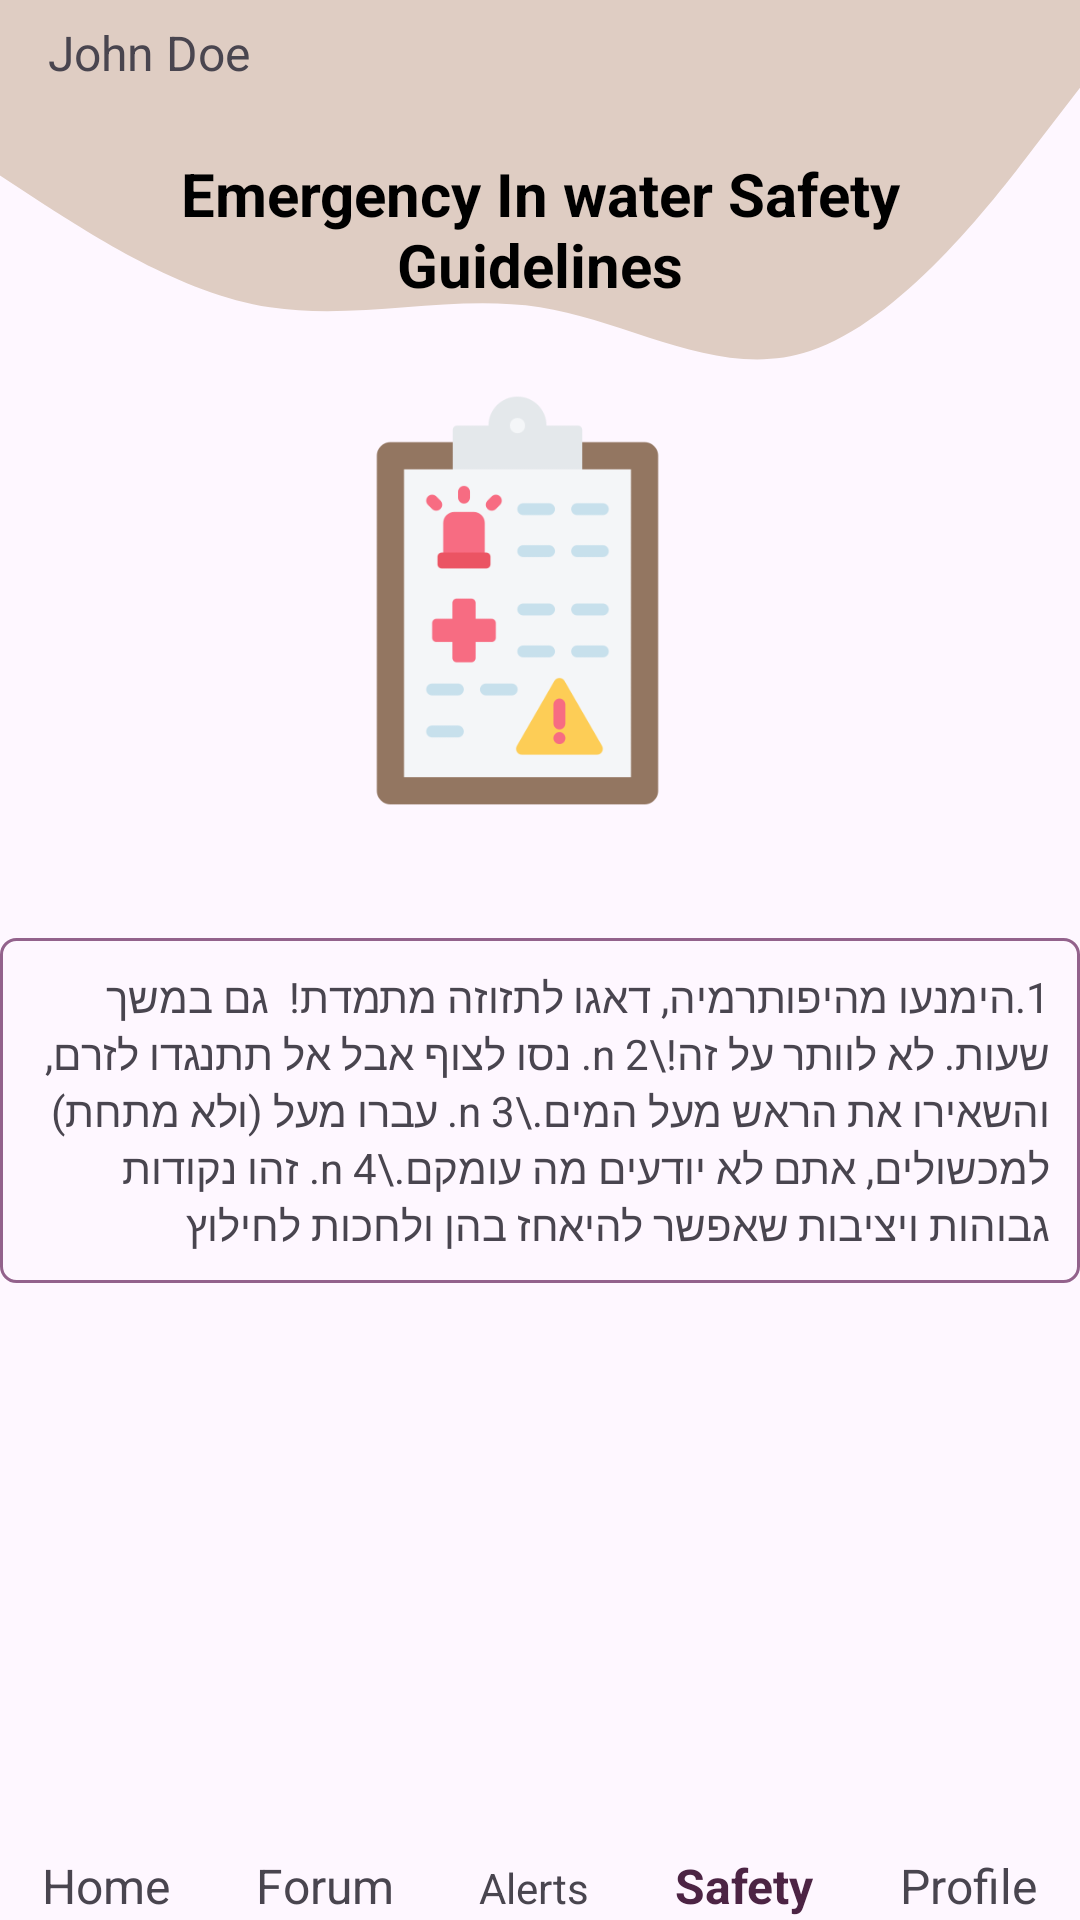

Layout XML and referenced resources for this Android screen:
<!-- AndroidManifest.xml: application theme Theme.FloodChasers -->
<!-- res/layout/activity_emergency_in_water.xml -->
<?xml version="1.0" encoding="utf-8"?>
<androidx.appcompat.widget.LinearLayoutCompat xmlns:android="http://schemas.android.com/apk/res/android"
    xmlns:app="http://schemas.android.com/apk/res-auto"
    xmlns:tools="http://schemas.android.com/tools"
    android:layout_width="match_parent"
    android:layout_height="match_parent"
    android:layout_gravity="center"
    android:layout_margin="20dp"
    android:orientation="vertical"
    tools:context=".Activities.SignUpActivity"
    android:background="@drawable/ic_launcher_background_wave_up">

    
    <LinearLayout
        android:layout_width="match_parent"
        android:layout_height="wrap_content"
        android:orientation="horizontal">




        <TextView
            android:id="@+id/username"
            android:layout_width="250dp"
            android:layout_height="wrap_content"
            android:text="John Doe"
            android:textSize="16sp"
            android:layout_gravity="center_vertical"
            android:layout_marginStart="16dp" />

        <ImageView
            android:id="@+id/settings"
            android:layout_width="25dp"
            android:layout_height="25dp"
            android:layout_marginLeft="20dp"
            android:layout_marginTop="10dp"
            android:src="@drawable/cogwheel" />
    </LinearLayout>

    
    <TextView
        android:layout_width="match_parent"
        android:layout_height="wrap_content"
        android:id="@+id/TV_in_water_prep"
        android:text="Emergency In water Safety Guidelines"
        android:padding="16dp"
        android:textSize="20dp"
        android:textAlignment="center"
        android:textStyle="bold"
        android:textColor="@color/black"/>

    <LinearLayout
        android:layout_width="match_parent"
        android:layout_height="500dp"
        android:orientation="vertical"
        android:gravity="center_vertical">

        <ImageView
            android:id="@+id/main_IMV_appLogo"
            android:layout_width="145dp"
            android:layout_height="145dp"
            android:src="@drawable/emergencyguid"
            android:layout_marginLeft="100dp"
            android:layout_marginTop="10dp"/>

        <LinearLayout
            android:layout_width="wrap_content"
            android:layout_height="match_parent"
            android:layout_marginTop="40dp"
            android:orientation="horizontal">
            <TextView
                android:layout_width="match_parent"
                android:layout_height="wrap_content"
                android:id="@+id/TV_prep_instoctions_water"
                android:background="@drawable/edit_text"
                android:padding="10dp"
                android:text="1.הימנעו מהיפותרמיה, דאגו לתזוזה מתמדת!  גם במשך שעות. לא לוותר על זה!\n
2. נסו לצוף אבל אל תתנגדו לזרם, והשאירו את הראש מעל המים.\n
3. עברו מעל (ולא מתחת) למכשולים, אתם לא יודעים מה עומקם.\n
4. זהו נקודות גבוהות ויציבות שאפשר להיאחז בהן ולחכות לחילוץ"
                />
        </LinearLayout>
    </LinearLayout>

    <LinearLayout
        android:layout_width="match_parent"
        android:layout_height="wrap_content">

        <com.google.android.material.textview.MaterialTextView
            android:id="@+id/home"
            android:layout_width="wrap_content"
            android:layout_height="wrap_content"
            android:layout_weight="1"
            android:textAlignment="center"
            android:textSize="16sp"
            android:text="Home">
        </com.google.android.material.textview.MaterialTextView>

        <com.google.android.material.textview.MaterialTextView
            android:id="@+id/forums"
            android:layout_width="wrap_content"
            android:layout_height="wrap_content"
            android:textAlignment="center"
            android:layout_weight="1"
            android:textSize="16sp"
            android:text="Forum">
        </com.google.android.material.textview.MaterialTextView>

        <com.google.android.material.textview.MaterialTextView
            android:id="@+id/alerts"
            android:layout_width="wrap_content"
            android:layout_height="wrap_content"
            android:textAlignment="center"
            android:layout_weight="1"
            android:text="Alerts">
        </com.google.android.material.textview.MaterialTextView>

        <com.google.android.material.textview.MaterialTextView
            android:id="@+id/safety"
            android:layout_width="wrap_content"
            android:layout_height="wrap_content"
            android:textAlignment="center"
            android:layout_weight="1"
            android:textSize="16sp"
            android:text="Safety"
            android:textColor="@color/primary_color"
            android:textStyle="bold">
        </com.google.android.material.textview.MaterialTextView>

        <com.google.android.material.textview.MaterialTextView
            android:id="@+id/profile"
            android:layout_width="wrap_content"
            android:layout_height="wrap_content"
            android:textAlignment="center"
            android:layout_weight="1"
            android:textSize="16sp"
            android:text="Profile">
        </com.google.android.material.textview.MaterialTextView>
    </LinearLayout>

    <ImageView
        android:layout_width="match_parent"
        android:layout_height="80dp"
        android:background="@drawable/ic_launcher_background_wave_down"></ImageView>

</androidx.appcompat.widget.LinearLayoutCompat>
<!-- resources referenced by this layout -->
<resources>
  <color name="black">#FF000000</color>
  <color name="primary_color">#4c2444</color>
  <!-- drawable edit_text (drawable) -->
  <?xml version="1.0" encoding="utf-8"?>
  <shape xmlns:android="http://schemas.android.com/apk/res/android">
      <solid android:color="@android:color/transparent" /> 
      <stroke
          android:width="1dp"
          android:color="#93628C"
      />
      <corners android:radius="5dp"/>
  </shape>
  <!-- drawable emergencyguid: png bitmap (drawable, 12575 bytes) -->
  <!-- drawable ic_launcher_background_wave_down (drawable) -->
  <?xml version="1.0" encoding="utf-8"?>
  <vector xmlns:android="http://schemas.android.com/apk/res/android"
      android:width="1440dp"
      android:height="320dp"
      android:viewportWidth="1440"
      android:viewportHeight="300">
  
      <path
          android:fillColor="#DFCDC3"
          android:pathData="M0,320L48,282.7C96,245,192,171,288,170.7C384,171,480,245,576,277.3C672,309,768,299,864,277.3C960,256,1056,224,1152,202.7C1248,181,1344,171,1392,165.3L1440,160L1440,320L1392,320C1344,320,1248,320,1152,320C1056,320,960,320,864,320C768,320,672,320,576,320C480,320,384,320,288,320C192,320,96,320,48,320L0,320Z" />
  </vector>
  <!-- drawable ic_launcher_background_wave_up (drawable) -->
  <?xml version="1.0" encoding="utf-8"?>
  <vector xmlns:android="http://schemas.android.com/apk/res/android"
      android:width="1440dp"
      android:height="320dp"
      android:viewportWidth="1440"
      android:viewportHeight="700">
  
      <path
          android:fillColor="#DFCDC3"
          android:pathData="M0,64L60,74.7C120,85,240,107,360,112C480,117,600,107,720,112C840,117,960,139,1080,128C1200,117,1320,75,1380,53.3L1440,32L1440,0L1380,0C1320,0,1200,0,1080,0C960,0,840,0,720,0C600,0,480,0,360,0C240,0,120,0,60,0L0,0Z" />
  
  </vector>
  <style name="Theme.FloodChasers" parent="Base.Theme.FloodChasers" />
  <style name="Base.Theme.FloodChasers" parent="Theme.Material3.DayNight.NoActionBar">
          
          
      </style>
</resources>
